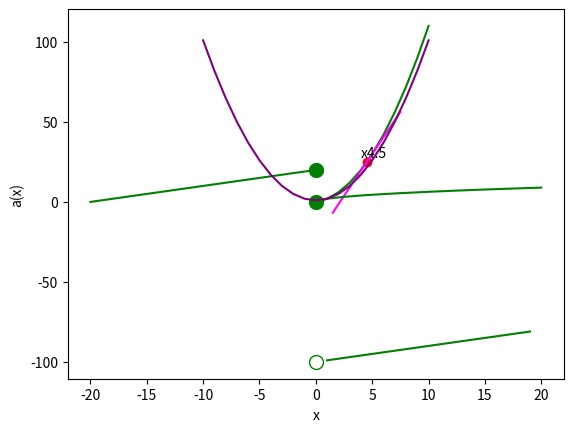

The matplotlib source for this figure:
import numpy as np
from matplotlib import pyplot as plt
from typing import Tuple, Callable

%matplotlib inline

def f(x):
    return x**2 + x

from matplotlib import pyplot as plt

# Create an array of x values from 0 to 10 to plot
x = list(range(0, 11))

# Use the function to get the y values
y = [f(i) for i in x]

# Set the x1 point, arbitrarily 5
x1 = 4.5
y1 = f(x1)

# Set the x2 point, very close to x1
x2 = 5.000000001
y2 = f(x2)

# Set up the graph
plt.xlabel('x')
plt.ylabel('f(x)')
plt.grid()

# Plot the function
plt.plot(x,y, color='green')

# Plot the point
plt.scatter(x1,y1, c='red')
plt.annotate('x' + str(x1),(x1,y1), xytext=(x1-0.5, y1+3))

# Approximate the tangent slope and plot it
m = (y2-y1)/(x2-x1)
xMin = x1 - 3
yMin = y1 - (3*m)
xMax = x1 + 3
yMax = y1 + (3*m)
plt.plot([xMin,xMax],[yMin,yMax], color='magenta')

plt.show()



def h(x):
    if x >= 0:
        import numpy as np
        return 2 * np.sqrt(x)

# Plot output from function h
from matplotlib import pyplot as plt

# Create an array of x values
x = range(-20, 21)

# Get the corresponding y values from the function
y = [h(a) for a in x]

# Set up the graph
plt.xlabel('x')
plt.ylabel('h(x)')
plt.grid()

# Plot x against h(x)
plt.plot(x,y, color='green')

# plot a circle close enough to the h(-x) limit for our purposes!
plt.plot(0, h(0), color='green', marker='o', markerfacecolor='green', markersize=10)

plt.show()



%matplotlib inline

def k(x):
    import numpy as np
    if x <= 0:
        return x + 20
    else:
        return x - 100

# Plot output from function h
from matplotlib import pyplot as plt

# Create an array of x values for each non-contonuous interval
x1 = range(-20, 1)
x2 = range(1, 20)

# Get the corresponding y values from the function
y1 = [k(i) for i in x1]
y2 = [k(i) for i in x2]

# Set up the graph
plt.xlabel('x')
plt.ylabel('k(x)')
plt.grid()

# Plot x against k(x)
plt.plot(x1,y1, color='green')
plt.plot(x2,y2, color='green')

# plot a circle at the interval ends
plt.plot(0, k(0), color='green', marker='o', markerfacecolor='green', markersize=10)
plt.plot(0, k(0.0001), color='green', marker='o', markerfacecolor='w', markersize=10)

plt.show()




%matplotlib inline

# Define function a
def a(x):
    return x**2 + 1


# Plot output from function a
from matplotlib import pyplot as plt

# Create an array of x values
x = range(-10, 11)

# Get the corresponding y values from the function
y = [a(i) for i in x]

# Set up the graph
plt.xlabel('x')
plt.ylabel('a(x)')
plt.grid()

# Plot x against a(x)
plt.plot(x,y, color='purple')

plt.show()



